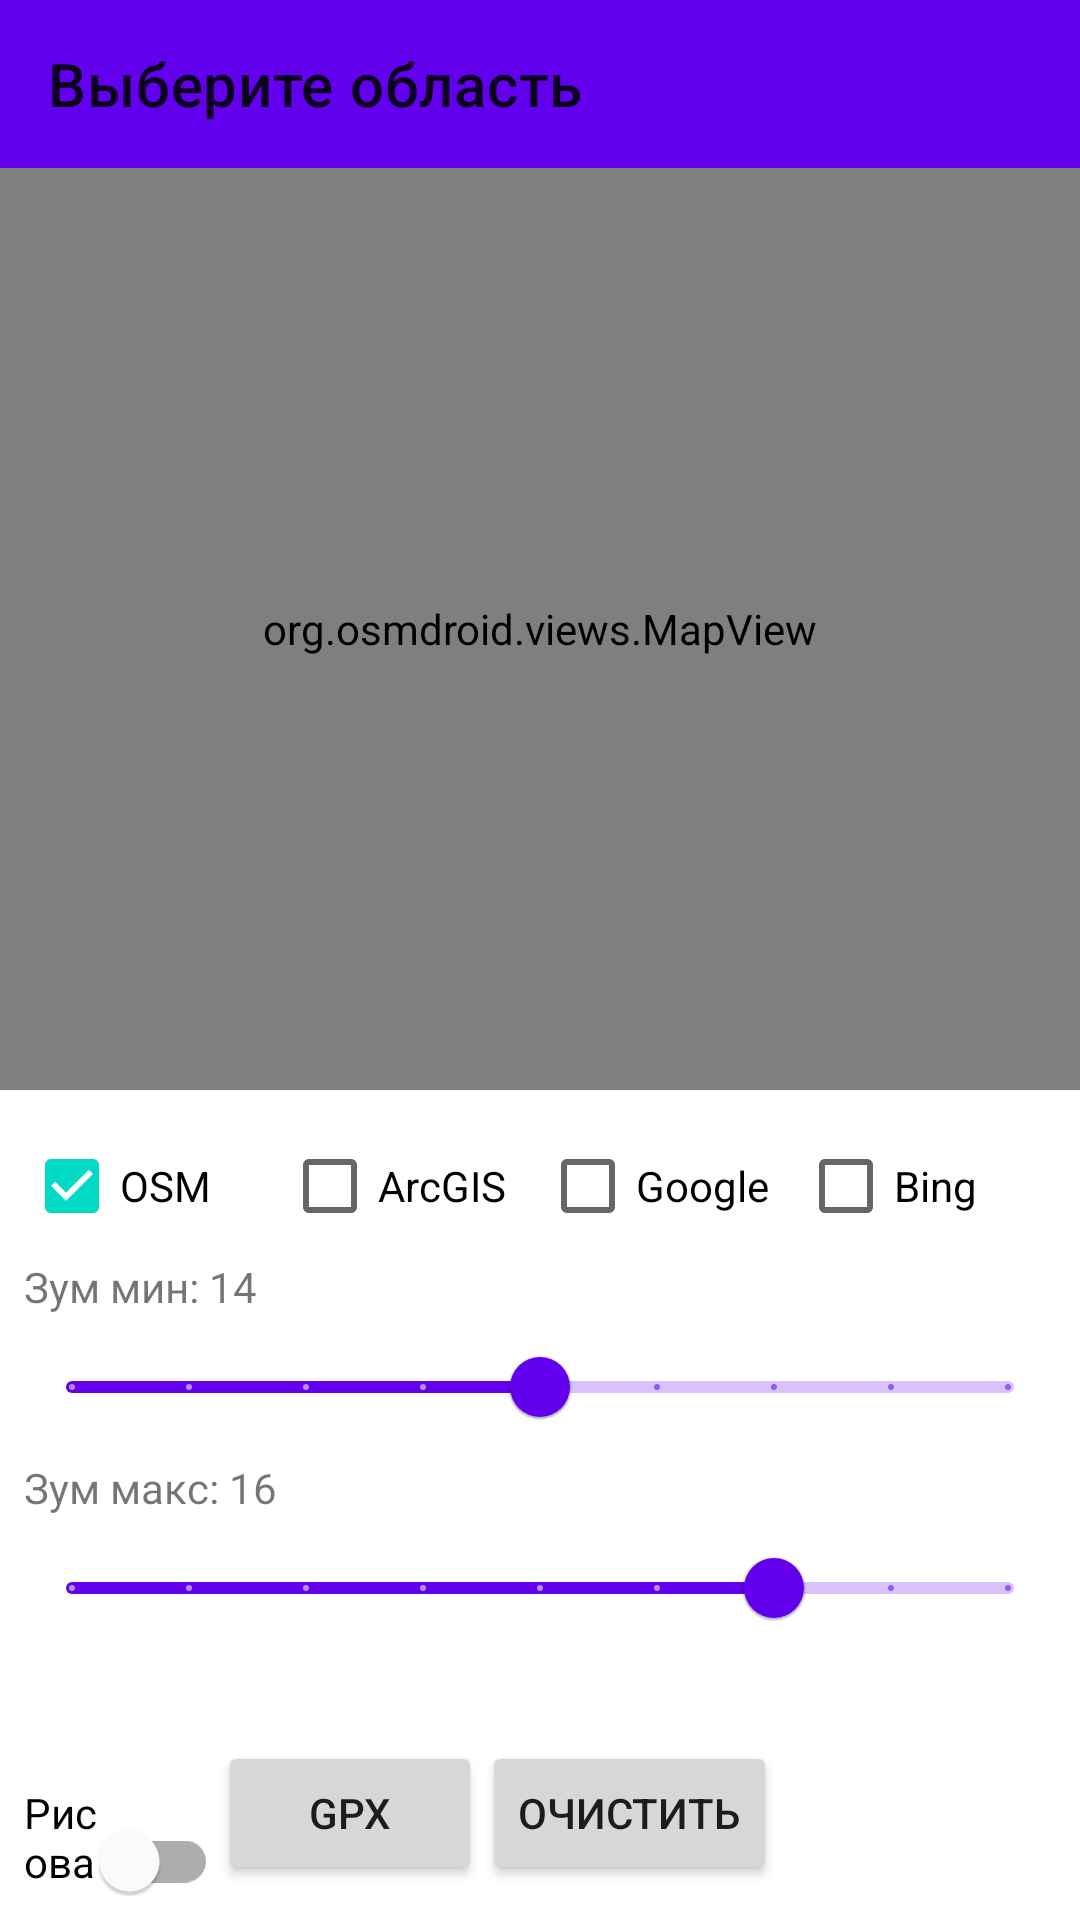

Write the Android layout XML for this screen, with the resource values it uses.
<!-- AndroidManifest.xml: application theme Theme.MapsCreator -->
<!-- res/layout/activity_map_selector.xml -->
<?xml version="1.0" encoding="utf-8"?>
<LinearLayout
    xmlns:android="http://schemas.android.com/apk/res/android"
    xmlns:app="http://schemas.android.com/apk/res-auto"
    android:layout_width="match_parent"
    android:layout_height="match_parent"
    android:orientation="vertical">

    <com.google.android.material.appbar.AppBarLayout
        android:layout_width="match_parent"
        android:layout_height="wrap_content">
        <androidx.appcompat.widget.Toolbar
            android:id="@+id/toolbar"
            android:layout_width="match_parent"
            android:layout_height="?attr/actionBarSize"
            app:title="Выберите область" />
    </com.google.android.material.appbar.AppBarLayout>

    <org.osmdroid.views.MapView
        android:id="@+id/map"
        android:layout_width="match_parent"
        android:layout_height="0dp"
        android:layout_weight="1" />

    <LinearLayout
        android:layout_width="match_parent"
        android:layout_height="wrap_content"
        android:orientation="vertical"
        android:padding="8dp"
        android:background="?attr/colorSurface">

        
        <LinearLayout
            android:layout_width="match_parent"
            android:layout_height="wrap_content"
            android:orientation="horizontal">
            <CheckBox android:id="@+id/cb_osm" android:layout_width="0dp"
                android:layout_weight="1" android:layout_height="wrap_content"
                android:text="OSM" android:checked="true" />
            <CheckBox android:id="@+id/cb_arcgis" android:layout_width="0dp"
                android:layout_weight="1" android:layout_height="wrap_content"
                android:text="ArcGIS" />
            <CheckBox android:id="@+id/cb_google" android:layout_width="0dp"
                android:layout_weight="1" android:layout_height="wrap_content"
                android:text="Google" />
            <CheckBox android:id="@+id/cb_bing" android:layout_width="0dp"
                android:layout_weight="1" android:layout_height="wrap_content"
                android:text="Bing" />
        </LinearLayout>

        
        <TextView android:layout_width="match_parent" android:layout_height="wrap_content"
            android:text="Зум мин: 14" android:id="@+id/tv_zoom_min_label" />
        <com.google.android.material.slider.Slider
            android:id="@+id/slider_zoom_min"
            android:layout_width="match_parent" android:layout_height="wrap_content"
            android:valueFrom="10" android:valueTo="18" android:value="14"
            android:stepSize="1" />

        <TextView android:layout_width="match_parent" android:layout_height="wrap_content"
            android:text="Зум макс: 16" android:id="@+id/tv_zoom_max_label" />
        <com.google.android.material.slider.Slider
            android:id="@+id/slider_zoom_max"
            android:layout_width="match_parent" android:layout_height="wrap_content"
            android:valueFrom="10" android:valueTo="18" android:value="16"
            android:stepSize="1" />

        
        <TextView android:id="@+id/tv_estimate"
            android:layout_width="match_parent" android:layout_height="wrap_content"
            android:textStyle="italic" android:padding="4dp" />

        
        <LinearLayout android:layout_width="match_parent" android:layout_height="wrap_content"
            android:orientation="horizontal">
            <com.google.android.material.switchmaterial.SwitchMaterial
                android:id="@+id/toggle_draw"
                android:layout_width="0dp" android:layout_weight="1"
                android:layout_height="wrap_content"
                android:text="Рисовать" />
            <Button android:id="@+id/btn_load_gpx" android:layout_width="wrap_content"
                android:layout_height="wrap_content" android:text="GPX" />
            <Button android:id="@+id/btn_clear" android:layout_width="wrap_content"
                android:layout_height="wrap_content" android:text="Очистить" />
            <Button android:id="@+id/btn_confirm" android:layout_width="wrap_content"
                android:layout_height="wrap_content" android:text="Готово"
                style="@style/Widget.MaterialComponents.Button" />
        </LinearLayout>
    </LinearLayout>

</LinearLayout>
<!-- resources referenced by this layout -->
<resources>
  <style name="Theme.MapsCreator" parent="Theme.MaterialComponents.DayNight.NoActionBar">
          <item name="colorPrimary">@color/purple_500</item>
          <item name="colorPrimaryVariant">@color/purple_700</item>
          <item name="colorOnPrimary">@color/white</item>
          <item name="colorSecondary">@color/teal_200</item>
          <item name="colorSecondaryVariant">@color/teal_700</item>
          <item name="colorOnSecondary">@color/black</item>
      </style>
  <!-- not gathered from this repository: default colours our renderer supplied (Android Studio template values) -->
  <color name="purple_500">#FF6200EE</color>
  <color name="purple_700">#FF3700B3</color>
  <color name="teal_200">#FF03DAC5</color>
  <color name="teal_700">#FF018786</color>
  <color name="black">#FF000000</color>
  <color name="white">#FFFFFFFF</color>
</resources>
